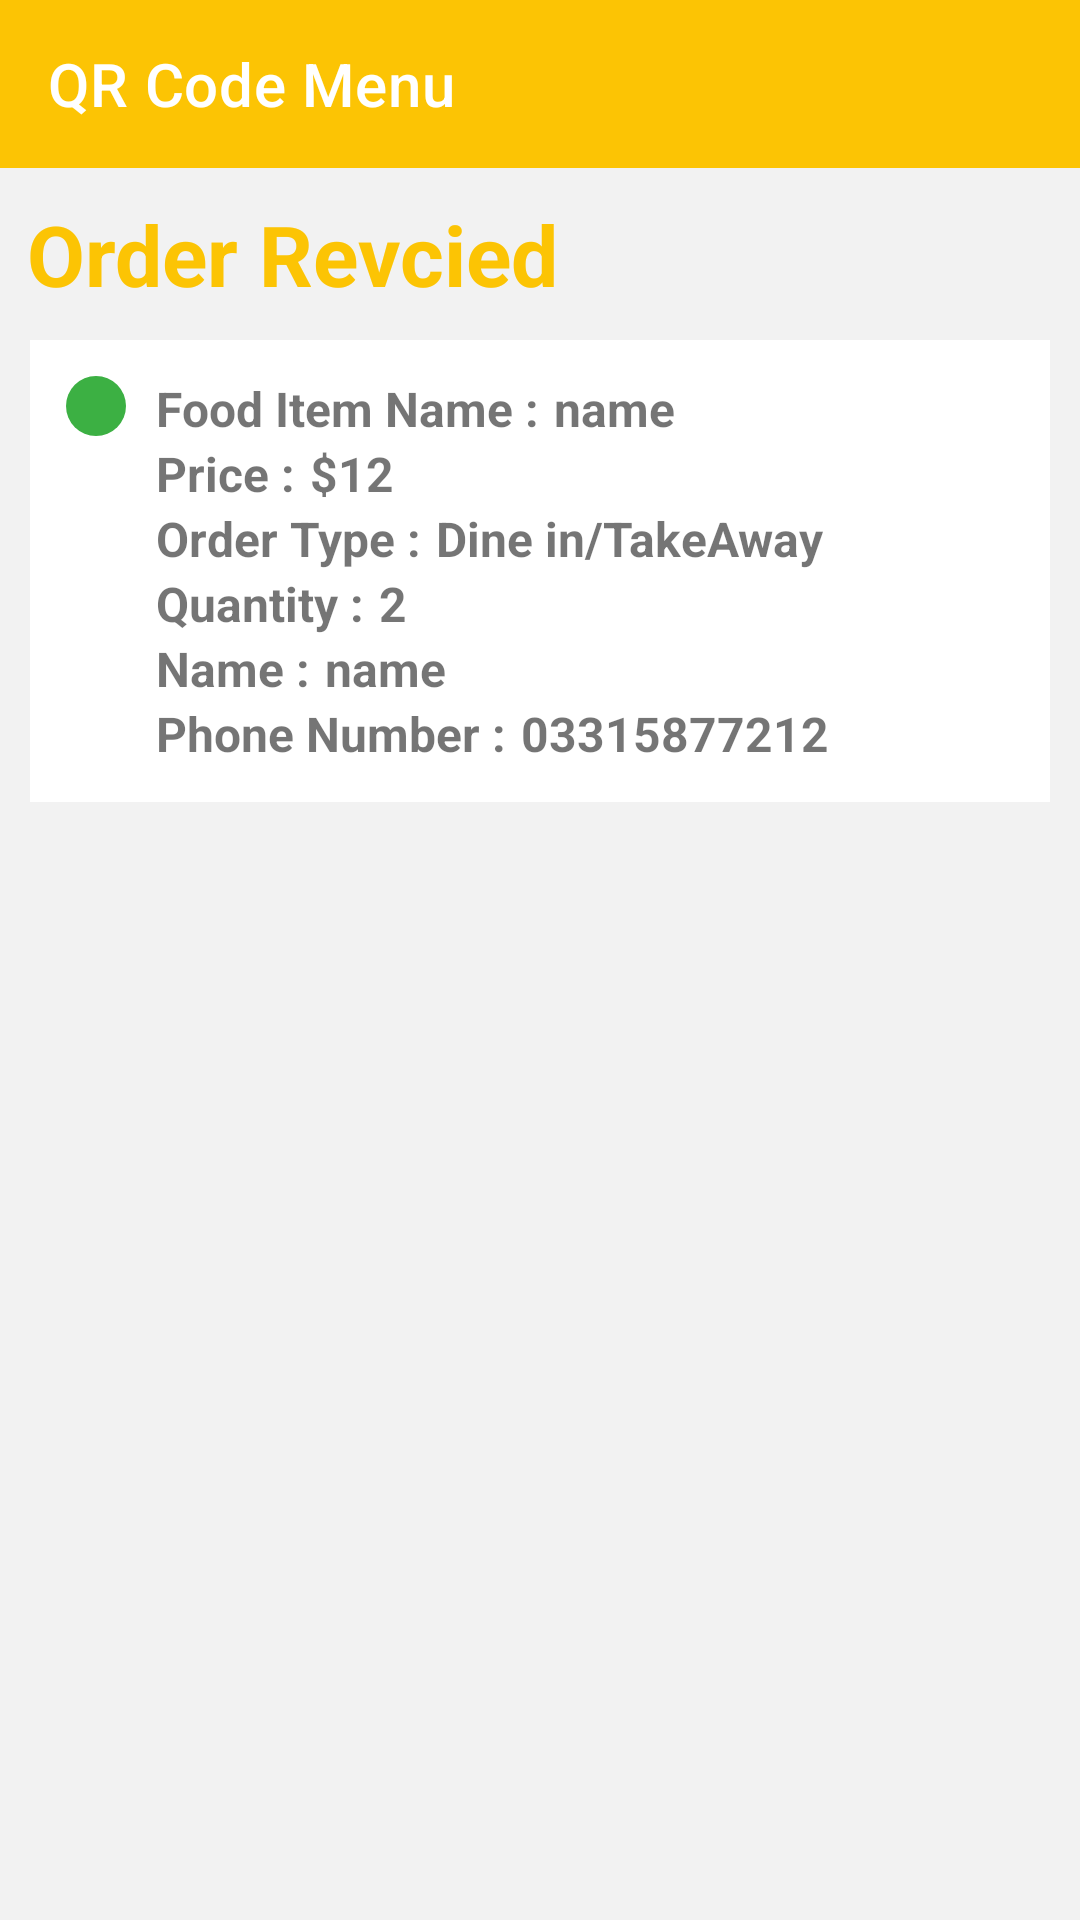

This screen was rendered from an Android layout file. Write that file and the resources it references.
<!-- AndroidManifest.xml: application theme AppTheme -->
<!-- res/layout/activity_admin_side.xml -->
<?xml version="1.0" encoding="utf-8"?>
<androidx.constraintlayout.widget.ConstraintLayout xmlns:android="http://schemas.android.com/apk/res/android"
    xmlns:app="http://schemas.android.com/apk/res-auto"
    xmlns:tools="http://schemas.android.com/tools"
    android:layout_width="match_parent"
    android:layout_height="match_parent"
    android:background="@color/colorLightGrey"
    tools:context=".AdminSide">

    <include
        android:id="@+id/include2"
        layout="@layout/custom_toolbar"
        app:layout_constraintBottom_toBottomOf="parent"
        app:layout_constraintEnd_toEndOf="parent"
        app:layout_constraintStart_toStartOf="parent"
        app:layout_constraintTop_toTopOf="parent" />

    <TextView
        android:id="@+id/textView5"
        android:layout_width="wrap_content"
        android:layout_height="wrap_content"
        android:text="Order Revcied"
        android:textColor="@color/colorPrimary"
        android:textSize="28sp"
        android:textStyle="bold"
        android:layout_marginTop="10dp"
        app:layout_constraintHorizontal_bias="0.05"
        app:layout_constraintEnd_toEndOf="parent"
        app:layout_constraintStart_toStartOf="parent"
        app:layout_constraintTop_toBottomOf="@+id/include2" />

    <androidx.constraintlayout.widget.ConstraintLayout
        android:layout_width="match_parent"
        android:layout_height="wrap_content"
        android:layout_margin="10dp"
        android:background="@color/design_default_color_on_primary"
        android:orientation="vertical"
        android:padding="12dp"
        app:layout_constraintBottom_toBottomOf="parent"
        app:layout_constraintEnd_toEndOf="parent"
        app:layout_constraintVertical_bias="0"
        app:layout_constraintStart_toStartOf="parent"
        app:layout_constraintTop_toBottomOf="@+id/textView5">


        <ImageButton
            android:id="@+id/imageButton"
            android:layout_width="20dp"
            android:layout_height="20dp"
            android:background="@drawable/round_btn"
            app:layout_constraintBottom_toBottomOf="parent"
            app:layout_constraintEnd_toEndOf="parent"
            app:layout_constraintHorizontal_bias="0"
            app:layout_constraintStart_toStartOf="parent"
            app:layout_constraintTop_toTopOf="parent"
            app:layout_constraintVertical_bias="0" />

        <LinearLayout
            android:layout_width="wrap_content"
            android:layout_height="wrap_content"
            android:orientation="vertical"
            app:layout_constraintBottom_toBottomOf="parent"
            app:layout_constraintEnd_toEndOf="parent"
            app:layout_constraintVertical_bias="0"
            android:layout_marginLeft="10dp"
            app:layout_constraintHorizontal_bias="0"
            app:layout_constraintStart_toEndOf="@+id/imageButton"
            app:layout_constraintTop_toTopOf="@+id/imageButton">

            <LinearLayout
                android:layout_width="wrap_content"
                android:layout_height="wrap_content"
                android:orientation="vertical">


                <LinearLayout
                    android:layout_width="match_parent"
                    android:layout_height="wrap_content"
                    android:orientation="horizontal">

                    <TextView
                        android:id="@+id/product_id"
                        android:layout_width="wrap_content"
                        android:layout_height="wrap_content"
                        android:text="Food Item Name :"
                        android:textSize="16sp"
                        android:textStyle="bold" />

                    <TextView
                        android:id="@+id/itemName"
                        android:layout_width="wrap_content"
                        android:layout_height="wrap_content"
                        android:layout_marginLeft="5dp"
                        android:text="name"
                        android:textSize="16sp"
                        android:textStyle="bold" />

                </LinearLayout>

                <LinearLayout
                    android:layout_width="match_parent"
                    android:layout_height="wrap_content"
                    android:orientation="horizontal">

                    <TextView
                        android:layout_width="wrap_content"
                        android:layout_height="wrap_content"
                        android:text="Price :"
                        android:textSize="16sp"
                        android:textStyle="bold" />

                    <TextView
                        android:id="@+id/ItemPrice"
                        android:layout_width="wrap_content"
                        android:layout_height="wrap_content"
                        android:layout_marginLeft="5dp"
                        android:text="$12"
                        android:textSize="16sp"
                        android:textStyle="bold" />

                </LinearLayout>

                <LinearLayout
                    android:layout_width="match_parent"
                    android:layout_height="wrap_content"
                    android:orientation="horizontal">

                    <TextView
                        android:layout_width="wrap_content"
                        android:layout_height="wrap_content"
                        android:text="Order Type :"
                        android:textSize="16sp"
                        android:textStyle="bold" />

                    <TextView
                        android:id="@+id/orderType"
                        android:layout_width="wrap_content"
                        android:layout_height="wrap_content"
                        android:layout_marginLeft="5dp"
                        android:text="Dine in/TakeAway"
                        android:textSize="16sp"
                        android:textStyle="bold" />

                </LinearLayout>

                <LinearLayout
                    android:layout_width="match_parent"
                    android:layout_height="wrap_content"
                    android:orientation="horizontal">

                    <TextView
                        android:layout_width="wrap_content"
                        android:layout_height="wrap_content"
                        android:text="Quantity :"
                        android:textSize="16sp"
                        android:textStyle="bold" />

                    <TextView
                        android:id="@+id/quantity"
                        android:layout_width="wrap_content"
                        android:layout_height="wrap_content"
                        android:layout_marginLeft="5dp"
                        android:text="2"
                        android:textSize="16sp"
                        android:textStyle="bold" />

                </LinearLayout>

                <LinearLayout
                    android:layout_width="match_parent"
                    android:layout_height="wrap_content"
                    android:orientation="horizontal">

                    <TextView
                        android:layout_width="wrap_content"
                        android:layout_height="wrap_content"
                        android:text="Name :"
                        android:textSize="16sp"
                        android:textStyle="bold" />

                    <TextView
                        android:id="@+id/custName"
                        android:layout_width="wrap_content"
                        android:layout_height="wrap_content"
                        android:layout_marginLeft="5dp"
                        android:text="name"
                        android:textSize="16sp"
                        android:textStyle="bold" />

                </LinearLayout>

                <LinearLayout
                    android:layout_width="match_parent"
                    android:layout_height="wrap_content"
                    android:orientation="horizontal">

                    <TextView
                        android:layout_width="wrap_content"
                        android:layout_height="wrap_content"
                        android:text="Phone Number :"
                        android:textSize="16sp"
                        android:textStyle="bold" />

                    <TextView
                        android:id="@+id/custPhone"
                        android:layout_width="wrap_content"
                        android:layout_height="wrap_content"
                        android:layout_marginLeft="5dp"
                        android:text="03315877212"
                        android:textSize="16sp"
                        android:textStyle="bold" />

                </LinearLayout>


            </LinearLayout>
        </LinearLayout>


    </androidx.constraintlayout.widget.ConstraintLayout>

</androidx.constraintlayout.widget.ConstraintLayout>
<!-- res/layout/custom_toolbar.xml (included above) -->
<?xml version="1.0" encoding="utf-8"?>
<com.google.android.material.appbar.AppBarLayout
    android:layout_width="match_parent"
    android:layout_height="wrap_content"
    xmlns:app="http://schemas.android.com/apk/res-auto"
    xmlns:android="http://schemas.android.com/apk/res/android">

    <androidx.appcompat.widget.Toolbar
        android:id="@+id/custom_tool_bar"
        android:layout_width="match_parent"
        android:layout_height="?attr/actionBarSize"
        android:background="@color/colorPrimary"
        android:theme="@style/ThemeOverlay.AppCompat.Dark.ActionBar"
        app:title="QR Code Menu"
        app:titleMarginStart="0dp"
        app:titleTextColor="@color/cardview_light_background" />

</com.google.android.material.appbar.AppBarLayout>
<!-- resources referenced by this layout -->
<resources>
  <color name="colorLightGrey">#f2f2f2</color>
  <color name="colorPrimary">#fcc404</color>
  <!-- drawable round_btn (drawable) -->
  <?xml version="1.0" encoding="utf-8"?>
  <selector xmlns:android="http://schemas.android.com/apk/res/android">
      <item android:state_pressed="false">
          <shape android:shape="oval">
              <solid android:color="#3cb043"/>
          </shape>
      </item>
      <item android:state_pressed="true">
          <shape android:shape="oval">
              <solid android:color="@color/colorPrimaryDark"/>
          </shape>
      </item>
  </selector>
  <style name="AppTheme" parent="Theme.MaterialComponents.Light.NoActionBar">
          
          <item name="colorPrimary">@color/colorPrimary</item>
          <item name="colorPrimaryDark">@color/colorPrimaryDark</item>
          <item name="colorAccent">@color/colorAccent</item>
      </style>
  <color name="colorPrimaryDark">#fca404</color>
  <color name="colorAccent">#D81B60</color>
</resources>
